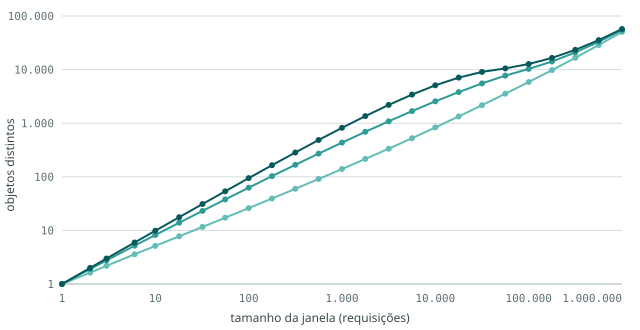

Source data for this figure (header and first rows):
cenario, janela_requisicoes, objetos_distintos_media, fracao_da_janela
baixa, 1, 1.0, 1
baixa, 2, 1.6, 0.8166
baixa, 3, 2.2, 0.7282
baixa, 6, 3.6, 0.5967
baixa, 10, 5.1, 0.5136
baixa, 18, 7.8, 0.4316
baixa, 32, 11.6, 0.3640
baixa, 56, 17.3, 0.3088
baixa, 100, 26.1, 0.2610
baixa, 178, 39.4, 0.2215
baixa, 316, 59.7, 0.1889
baixa, 562, 91.0, 0.1619
baixa, 1000, 139.6, 0.1396
baixa, 1778, 215.3, 0.1211
baixa, 3162, 335.0, 0.1059
baixa, 5623, 526.1, 0.0936
baixa, 10000, 835.0, 0.0835
baixa, 17783, 1338, 0.0752
baixa, 31623, 2167, 0.0685
baixa, 56234, 3546, 0.0631
baixa, 100000, 5860, 0.0586
baixa, 177828, 9776, 0.0550
baixa, 316228, 16607, 0.0525
baixa, 562341, 28781, 0.0512
baixa, 1000000, 50489, 0.0505
media, 1, 1.0, 1
media, 2, 1.9, 0.9514
media, 3, 2.8, 0.9204
media, 6, 5.2, 0.8647
media, 10, 8.2, 0.8222
media, 18, 13.9, 0.7724
media, 32, 23.1, 0.7234
media, 56, 37.8, 0.6757
media, 100, 62.7, 0.6266
media, 178, 102.9, 0.5780
media, 316, 167.5, 0.5300
media, 562, 271.1, 0.4824
media, 1000, 435.3, 0.4353
media, 1778, 691.6, 0.3890
media, 3162, 1086, 0.3436
media, 5623, 1682, 0.2992
media, 10000, 2560, 0.2560
media, 17783, 3812, 0.2143
media, 31623, 5521, 0.1746
media, 56234, 7714, 0.1372
media, 100000, 10305, 0.1030
media, 177828, 14146, 0.0795
media, 316228, 20978, 0.0663
media, 562341, 33155, 0.0590
media, 1000000, 54852, 0.0549
alta, 1, 1.0, 1
alta, 2, 2.0, 0.9976
alta, 3, 3.0, 0.9956
alta, 6, 5.9, 0.9911
alta, 10, 9.9, 0.9867
alta, 18, 17.6, 0.9800
alta, 32, 31.1, 0.9711
alta, 56, 53.7, 0.9598
alta, 100, 94.4, 0.9444
alta, 178, 164.5, 0.9241
... 15 more rows
